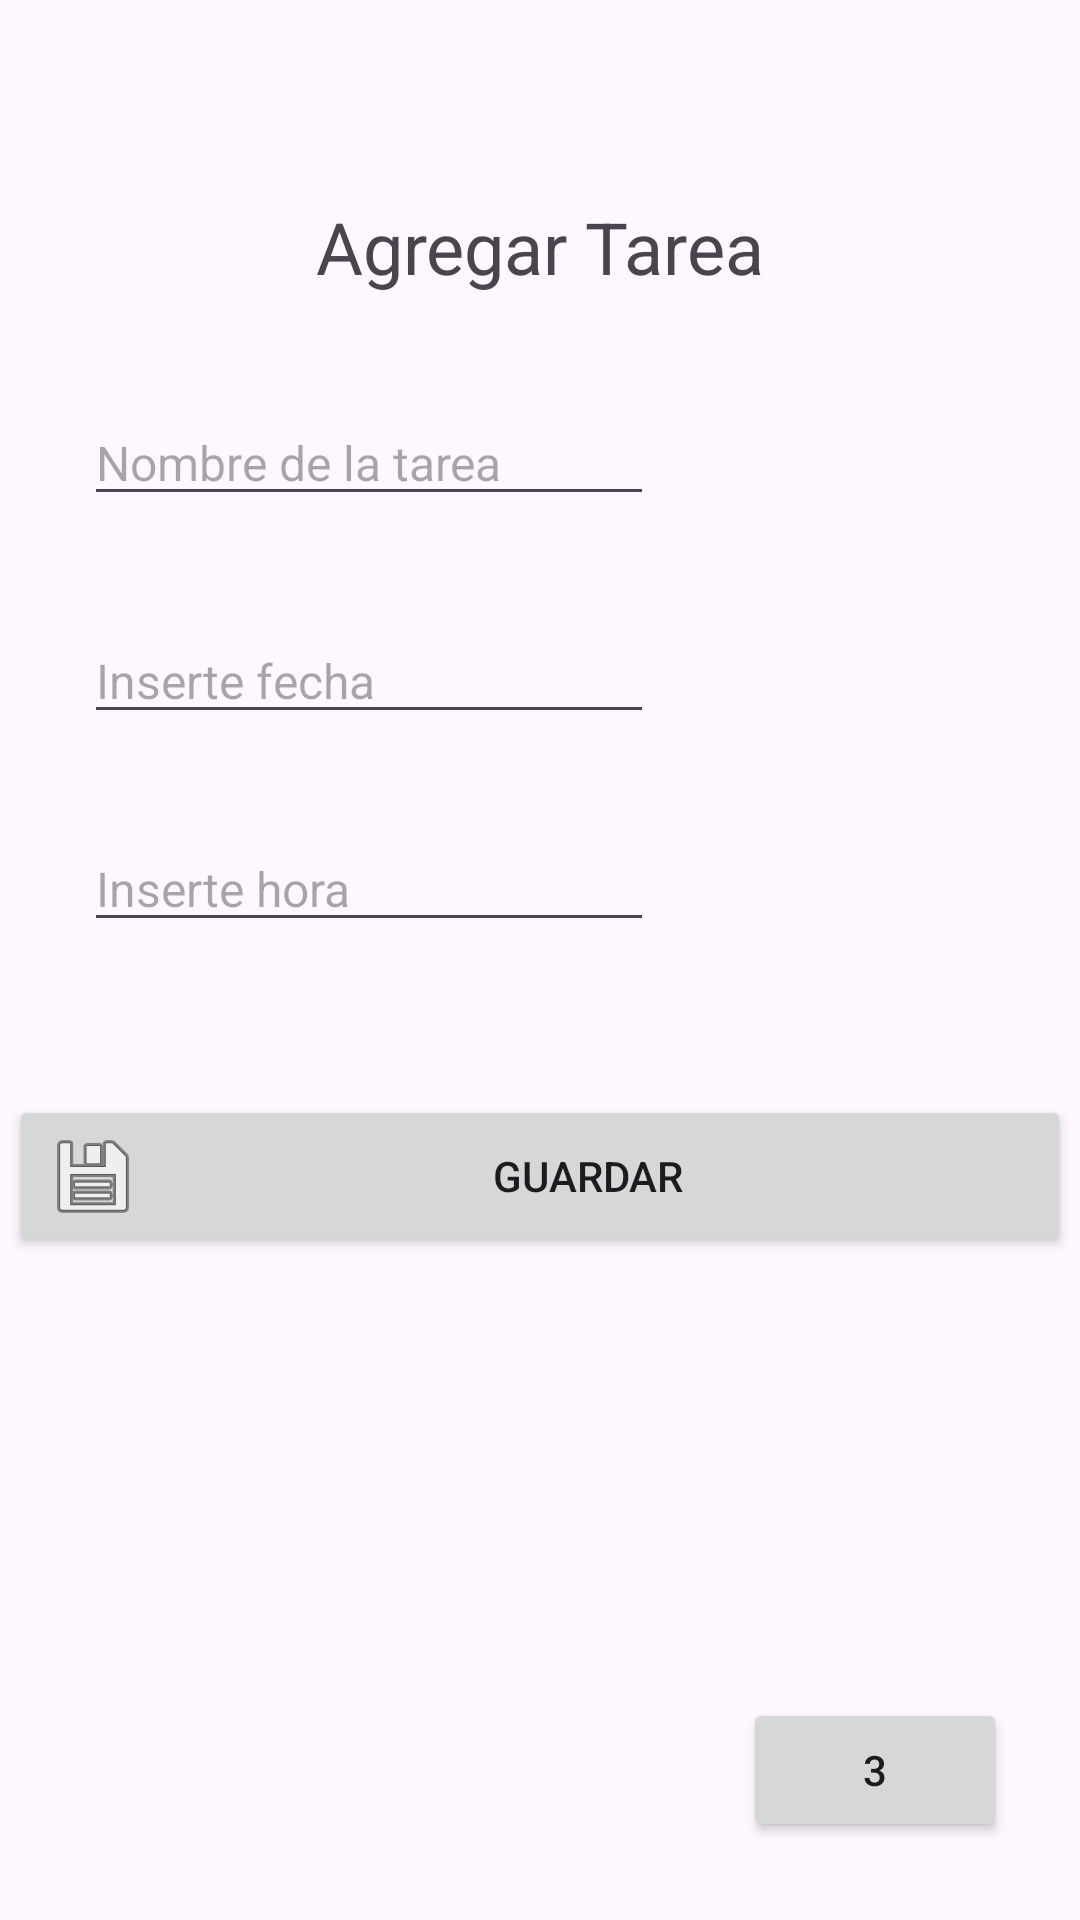

This screen was rendered from an Android layout file. Write that file and the resources it references.
<!-- AndroidManifest.xml: application theme Theme.GESTIONDETAREASV3 -->
<!-- res/layout/fragment_third.xml -->
<?xml version="1.0" encoding="utf-8"?>
<androidx.constraintlayout.widget.ConstraintLayout xmlns:android="http://schemas.android.com/apk/res/android"
    xmlns:app="http://schemas.android.com/apk/res-auto"
    xmlns:tools="http://schemas.android.com/tools"
    android:layout_width="match_parent"
    android:layout_height="match_parent"
    tools:context=".ThirdFragment">



    <TextView
        android:id="@+id/textView4"
        android:layout_width="wrap_content"
        android:layout_height="wrap_content"
        android:layout_marginBottom="30dp"
        android:text="Agregar Tarea"
        android:textSize="24dp"
        app:layout_constraintBottom_toTopOf="@+id/inp_nombreTarea"
        app:layout_constraintEnd_toEndOf="parent"
        app:layout_constraintStart_toStartOf="parent"
        app:layout_constraintTop_toTopOf="parent"
        app:layout_constraintVertical_bias="0.929" />

    <EditText
        android:id="@+id/inp_nombreTarea"
        android:layout_width="wrap_content"
        android:layout_height="wrap_content"
        android:ems="10"
        android:hint="@string/nombre_de_la_tarea"
        android:inputType="text"
        android:textSize="16sp"
        app:layout_constraintBottom_toBottomOf="parent"
        app:layout_constraintEnd_toEndOf="parent"
        app:layout_constraintHorizontal_bias="0.164"
        app:layout_constraintStart_toStartOf="parent"
        app:layout_constraintTop_toTopOf="parent"
        app:layout_constraintVertical_bias="0.222" />

    <EditText
        android:id="@+id/inp_fechaTarea"
        android:layout_width="wrap_content"
        android:layout_height="wrap_content"
        android:ems="10"
        android:hint="@string/inserte_fecha"
        android:inputType="date"
        android:textSize="16dp"
        app:layout_constraintBottom_toBottomOf="parent"
        app:layout_constraintEnd_toEndOf="parent"
        app:layout_constraintHorizontal_bias="0.165"
        app:layout_constraintStart_toStartOf="parent"
        app:layout_constraintTop_toBottomOf="@+id/inp_nombreTarea"
        app:layout_constraintVertical_bias="0.079" />

    <EditText
        android:id="@+id/inp_horaTarea"
        android:layout_width="wrap_content"
        android:layout_height="wrap_content"
        android:ems="10"
        android:hint="@string/inserte_hora"
        android:inputType="time"
        android:textSize="16dp"
        app:layout_constraintBottom_toBottomOf="parent"
        app:layout_constraintEnd_toEndOf="parent"
        app:layout_constraintHorizontal_bias="0.164"
        app:layout_constraintStart_toStartOf="parent"
        app:layout_constraintTop_toTopOf="parent"
        app:layout_constraintVertical_bias="0.458" />

    <Button
        android:id="@+id/guardarButton"
        android:text="@string/guardar"
        android:drawableLeft="@android:drawable/ic_menu_save"
        android:layout_width="354dp"
        android:layout_height="54dp"
        app:layout_constraintBottom_toBottomOf="parent"
        app:layout_constraintEnd_toEndOf="parent"
        app:layout_constraintHorizontal_bias="0.483"
        app:layout_constraintStart_toStartOf="parent"
        app:layout_constraintTop_toTopOf="parent"
        app:layout_constraintVertical_bias="0.623" />

    <TextView
        android:id="@+id/nombreTareaPrueba"
        android:layout_width="wrap_content"
        android:layout_height="wrap_content"
        android:textSize="16dp"
        app:layout_constraintTop_toBottomOf="@+id/guardarButton"
        tools:layout_editor_absoluteX="95dp"
        tools:text="Tarea: " />

    <TextView
        android:id="@+id/fechaTareaPrueba"
        android:layout_width="wrap_content"
        android:layout_height="wrap_content"
        android:textSize="16dp"
        app:layout_constraintTop_toBottomOf="@+id/nombreTareaPrueba"
        tools:layout_editor_absoluteX="95dp"
        tools:text="Hora: " />

    <TextView
        android:id="@+id/horaTareaPrueba"
        android:layout_width="wrap_content"
        android:layout_height="wrap_content"
        android:textSize="16dp"
        app:layout_constraintTop_toBottomOf="@+id/fechaTareaPrueba"
        tools:layout_editor_absoluteX="95dp"
        tools:text="Fecha: " />

    <Button
        android:id="@+id/button_first"
        android:layout_width="wrap_content"
        android:layout_height="wrap_content"
        android:text="3"
        app:layout_constraintBottom_toBottomOf="parent"
        app:layout_constraintEnd_toEndOf="parent"
        app:layout_constraintHorizontal_bias="0.91"
        app:layout_constraintStart_toStartOf="parent"
        app:layout_constraintTop_toTopOf="parent"
        app:layout_constraintVertical_bias="0.956" />


</androidx.constraintlayout.widget.ConstraintLayout>
<!-- resources referenced by this layout -->
<resources>
  <string name="guardar">Guardar</string>
  <string name="inserte_fecha">Inserte fecha</string>
  <string name="inserte_hora">Inserte hora</string>
  <string name="nombre_de_la_tarea">Nombre de la tarea</string>
  <style name="Theme.GESTIONDETAREASV3" parent="Base.Theme.GESTIONDETAREASV3" />
  <style name="Base.Theme.GESTIONDETAREASV3" parent="Theme.Material3.DayNight.NoActionBar">
          
          
      </style>
</resources>
